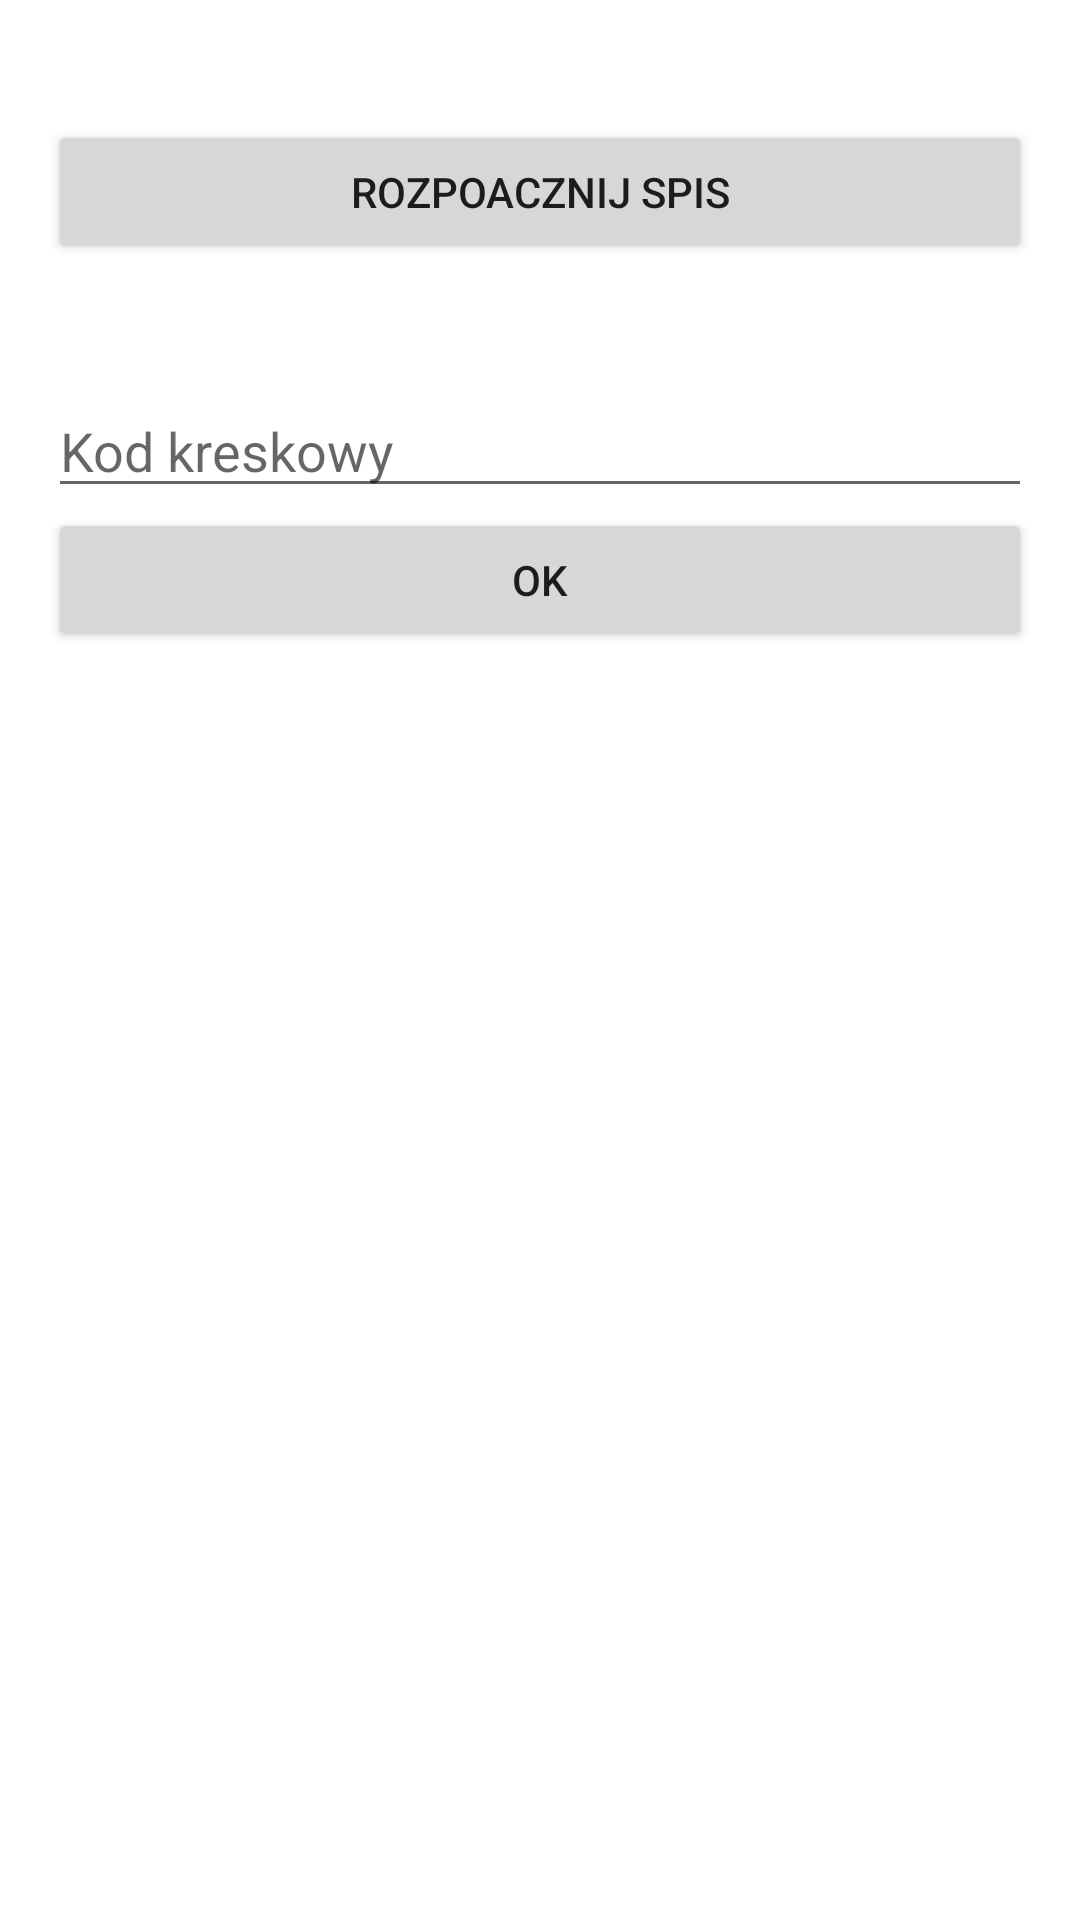

The Android layout XML behind this screen, and the referenced resources:
<!-- AndroidManifest.xml: application theme Theme.Inventura -->
<!-- res/layout/inventory_view.xml -->
<?xml version="1.0" encoding="utf-8"?>
<LinearLayout xmlns:android="http://schemas.android.com/apk/res/android"
    android:layout_width="match_parent"
    android:layout_height="match_parent"
    android:paddingLeft="16dp"
    android:paddingRight="16dp"
    android:orientation="vertical" >
    <Button
        android:layout_width="match_parent"
        android:layout_height="wrap_content"
        android:text="Rozpoacznij Spis"
        android:layout_marginTop="40dp"
        android:layout_marginBottom="40dp"/>

    <com.google.android.material.textfield.TextInputEditText
        android:layout_width="match_parent"
        android:layout_height="wrap_content"
        android:hint="Kod kreskowy" />

    <Button
        android:layout_width="match_parent"
        android:layout_height="wrap_content"
        android:layout_gravity="right"
        android:layout_weight="0"
        android:text="OK"
        android:layout_marginBottom="15dp" />

    <androidx.recyclerview.widget.RecyclerView
    android:layout_width="match_parent"
    android:layout_height="wrap_content"
    android:layout_weight="1"
    android:layout_marginTop="15dp" />

</LinearLayout>
<!-- resources referenced by this layout -->
<resources>
  <style name="Theme.Inventura" parent="Theme.MaterialComponents.DayNight.DarkActionBar">
          
          <item name="colorPrimary">@color/purple_500</item>
          <item name="colorPrimaryVariant">@color/purple_700</item>
          <item name="colorOnPrimary">@color/white</item>
          
          <item name="colorSecondary">@color/teal_200</item>
          <item name="colorSecondaryVariant">@color/teal_700</item>
          <item name="colorOnSecondary">@color/black</item>
          
          <item name="android:statusBarColor" tools:targetApi="l">?attr/colorPrimaryVariant</item>
          
      </style>
  <color name="purple_500">#FF6200EE</color>
  <color name="purple_700">#FF3700B3</color>
  <color name="white">#FFFFFFFF</color>
  <color name="teal_200">#FF03DAC5</color>
  <color name="teal_700">#FF018786</color>
  <color name="black">#FF000000</color>
</resources>
